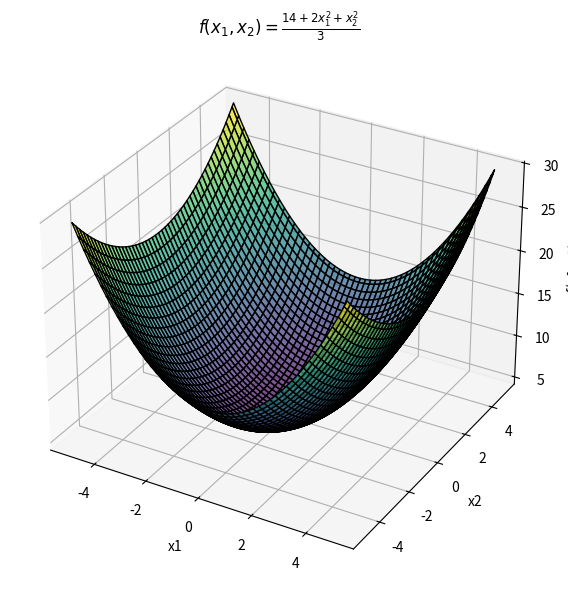

Write Python code to recreate this figure.
# multivariate functions

import numpy as np
import matplotlib.pyplot as plt

# Define the function f(x1, x2)
def f(x1, x2):
    return (14 + 2 * x1**2 + x2**2) / 3

# Generate a range of values for x1 and x2
x1 = np.linspace(-5, 5, 100)
x2 = np.linspace(-5, 5, 100)

# Create a meshgrid for x1 and x2 values
X1, X2 = np.meshgrid(x1, x2)
Z = f(X1, X2)  # Calculate f(x1, x2) for each pair of (x1, x2)

# Create the 3D plot
fig = plt.figure(figsize=(10, 7))
ax = fig.add_subplot(111, projection='3d')
ax.plot_surface(X1, X2, Z, cmap='viridis', edgecolor='k', alpha=0.7)

# Label the axes
ax.set_xlabel('x1')
ax.set_ylabel('x2')
ax.set_zlabel('f(x1, x2)')
ax.set_title(r'$f(x_1, x_2) = \frac{14 + 2x_1^2 + x_2^2}{3}$')

# Show the plot
plt.show()
